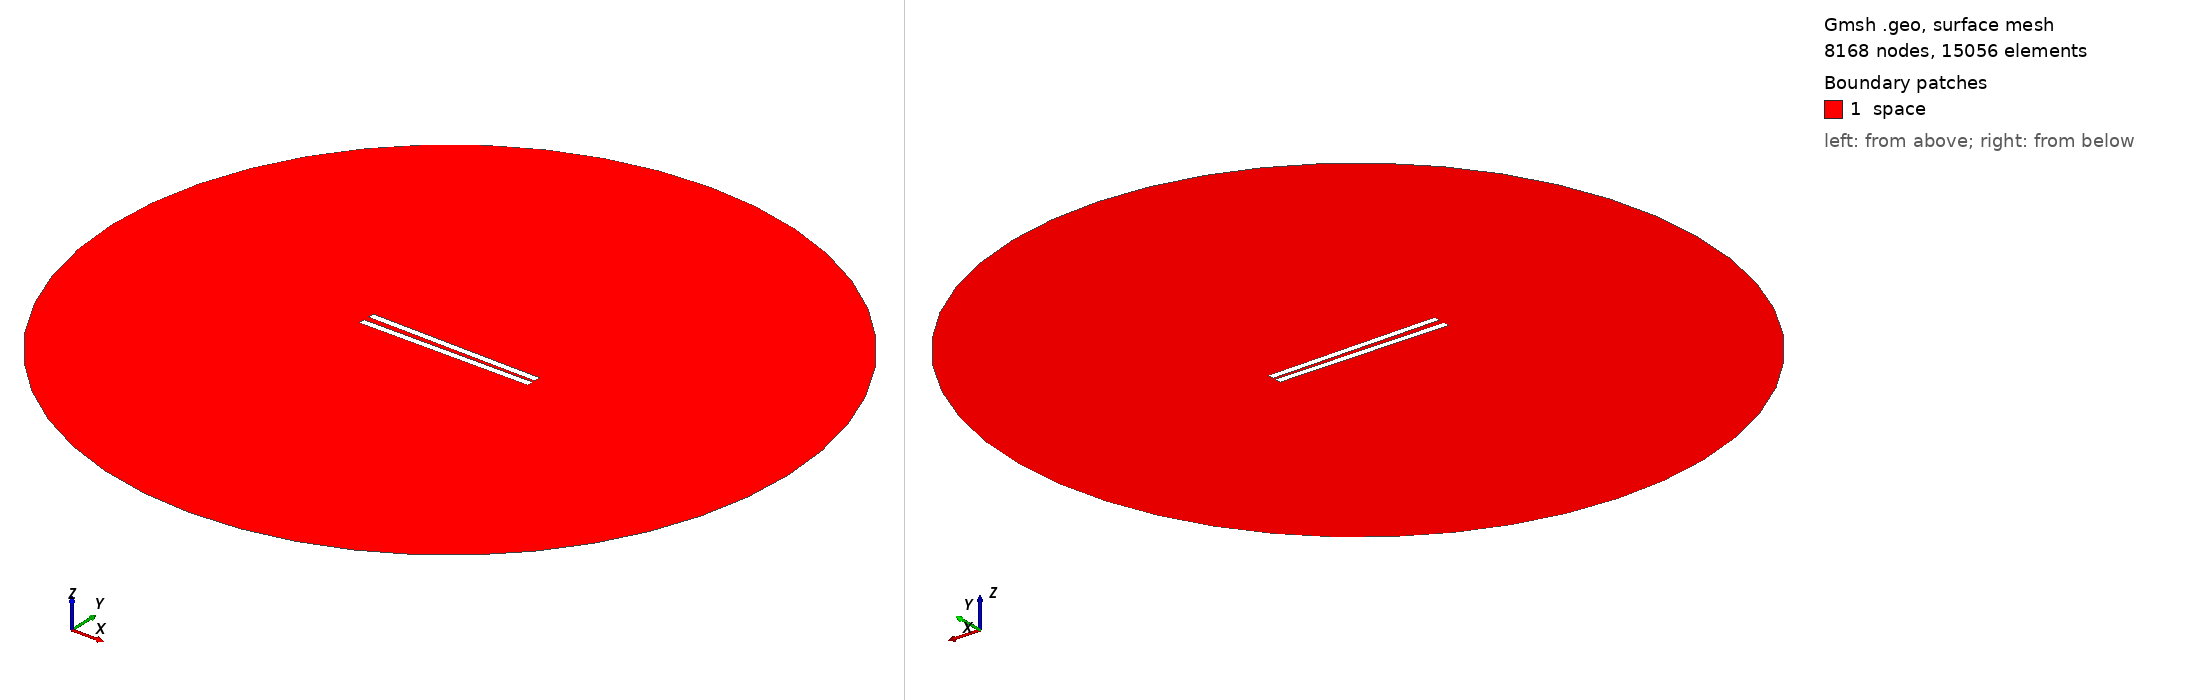

Gmsh geometry script, surface-meshed: 8168 nodes, 15056 surface elements. Boundary patches (legend numbers): 1 space. Left view from above one corner, right view from below the opposite corner. Legend entries are the model's physical surfaces. The drawing asked Gmsh for element sizes between 1% and 20% of the model's largest extent; the script's own settings can give other sizes.

=== 90.geo (drawn) ===
// Set the geometry kernel
SetFactory("OpenCASCADE");

//---------------------------------------
// Rectangles
//---------------------------------------

// Rectangle 1 (top)
Point(1) = {-49.9, 1.1944444444444444, 0, 1.0};
Point(2) = {49.9, 1.1944444444444444, 0, 1.0};
Point(3) = {49.9, 4.9944444444444445, 0, 1.0};
Point(4) = {-49.9, 4.9944444444444445, 0, 1.0};

Line(1) = {1, 2};
Line(2) = {2, 3};
Line(3) = {3, 4};
Line(4) = {4, 1};

Line Loop(1) = {1, 2, 3, 4};
Plane Surface(1) = {1};

Rotate { {0, 0, 1}, {0,  1.1944444444444444,  0}, -0.017 } {
  Surface{1};
}

// Rectangle 2 (bottom)
Point(5) = {-49.9, -1.1944444444444444, 0, 1.0};
Point(6) = {49.9, -1.1944444444444444, 0, 1.0};
Point(7) = {49.9, -4.9944444444444445, 0, 1.0};
Point(8) = {-49.9, -4.9944444444444445, 0, 1.0};

Line(5) = {5, 6};
Line(6) = {6, 7};
Line(7) = {7, 8};
Line(8) = {8, 5};

Line Loop(2) = {5, 6, 7, 8};
Plane Surface(2) = {2}; 


//---------------------------------------
// Circle
//---------------------------------------

// Define points
Point(9) = {0, 0, 0};        // Center
Point(10) = {200, 0, 0};     // Start point
Point(11) = {0, 200, 0};     // 90 degrees
Point(12) = {-200, 0, 0};    // 180 degrees
Point(13) = {0, -200, 0};    // 270 degrees

// Define circle arcs (each needs start, center, end)
Circle(9) = {10, 9, 11};
Circle(10) = {11, 9, 12};
Circle(11) = {12, 9, 13};
Circle(12) = {13, 9, 10};

// Define curve loop and surface if needed
Curve Loop(3) = {9, 10, 11, 12};
Surface(3) = {3};

//---------------------------------------
// Define Physical Groups
//---------------------------------------                

//--- Physical Curves
// Physical groups for boundaries
Physical Line("force_segment", 10) = {1};
Physical Line("upper_plate", 11) = {2, 3, 4};
Physical Line("lower_plate", 12) = {5, 6, 7, 8};
Physical Line("boundary", 20) = {9, 10, 11, 12};

// Subtract Rectangles from Circle
BooleanDifference{ Surface{3}; Delete; }{ Surface{1}; Surface{2}; Delete; }
//--- Physical Surfaces
Physical Surface("space", 30) = {3};


//---------------------------------------
// Fine mesh near the plates
//--------------------------------------- 

// Define a distance field for mesh refinement
Field[1] = Distance;
Field[1].CurvesList = {1, 2, 3, 4, 5, 6, 7, 8};  // Rectangle curves
Field[1].NumPointsPerCurve = 200;

c = 0.3;
// Define threshold field to control mesh size based on distance to attractor
Field[2] = Threshold;
Field[2].IField = 1;
Field[2].LcMin = c; // Minimum element size near the attractor
Field[2].LcMax = 100*c;  // Maximum element size away from the attractor
Field[2].DistMin = 0.01;
Field[2].DistMax = 40;

Background Field = 2;

//---------------------------------------
// 6. Generate the Mesh
//---------------------------------------
Mesh 2;  // 2D mesh generation
